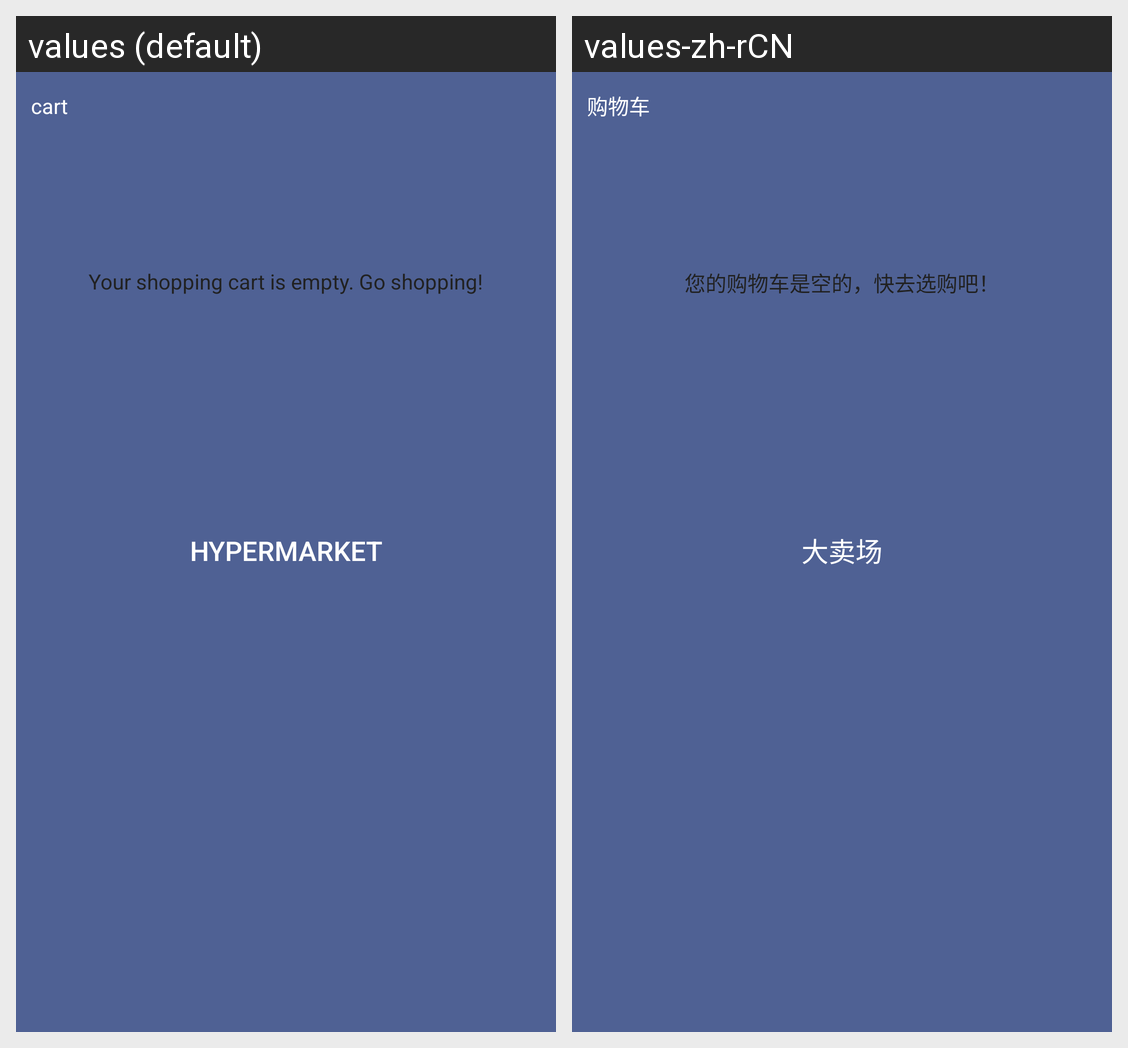

Locale-by-locale string values for the Android screen shown in this grid:
Android screen res/layout/activity_shop_cart.xml rendered under 2 locales, left to right: values (default), values-zh-rCN. Device: Nexus 5 (rendered at 1080×1920; each locale shown at half size, 540×960, under a caption strip naming it); theme AppTheme.
Strings drawn on this screen, with the default value and each locale's value (text and hints the layout hard-codes, and strings that could not be matched under every locale, appear in the picture but are not listed):

shop_cart
  values: cart
  values-zh-rCN: 购物车

shop_cartinfo_no
  values: Your shopping cart is empty. Go shopping!
  values-zh-rCN: 您的购物车是空的，快去选购吧！

shop_cart_market
  values: Hypermarket
  values-zh-rCN: 大卖场
